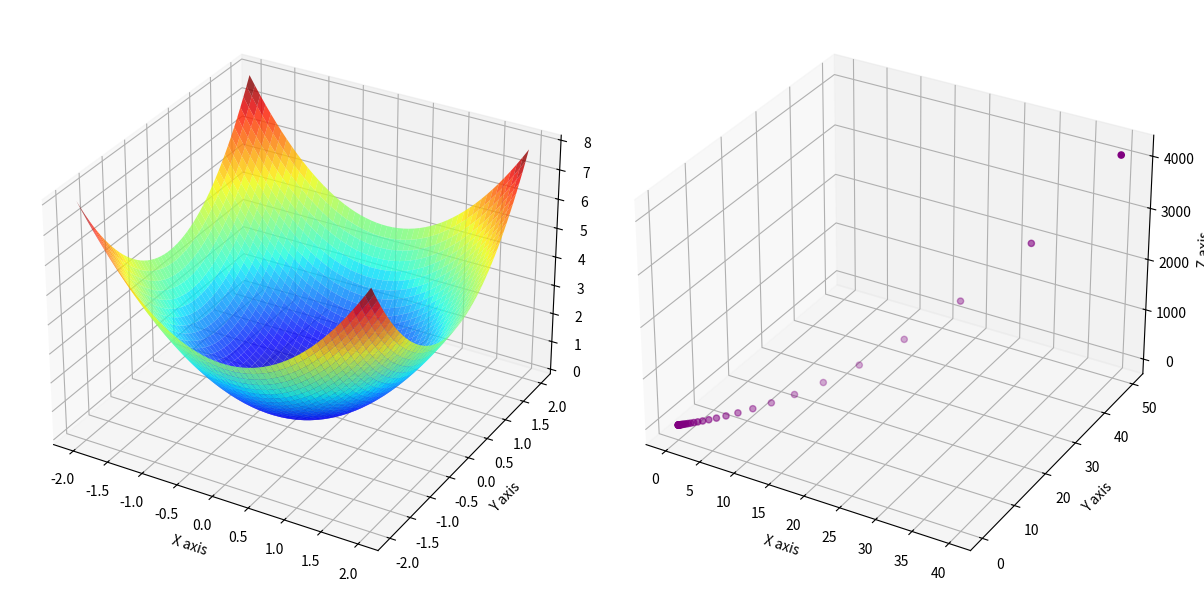

The script that saved this image:
import numpy as np
from sympy import symbols, diff
import matplotlib.pyplot as plt
from matplotlib import cm
from mpl_toolkits import mplot3d



iterations = 0      
vector=[40,50] #original "vector"
learning_rate = .1


x,y = symbols('x y', real = True)

z = x**2+y**2  # OUR FUNCTION


vector_a = diff(z, x) # calculates the partial in respect to x
vector_b = diff(z, y) # calculates the partial in respect to y


#are you looking at this, ive struck gold
def calc_gradient_x(x_a,y_a): #evaluate the x partial component of the gradient at x
    evaluated = vector_a.subs(x, x_a)
    evaluated_2 = evaluated.subs(y, y_a)
    return evaluated_2


def calc_gradient_y(x_a,y_a): #evaluates the y partial component of the gradient at x
  evaluated = vector_b.subs(x, x_a)
  evaluated_2 = evaluated.subs(y, y_a)
  return evaluated_2

def f(x_1, y_1):
    evaluated = z.subs(x, x_1)
    evaluated_2 = evaluated.subs(y, y_1)
    return evaluated_2
# gradient_descentio():


z_value = f(vector[0], vector[1])
  
historia_x = [(vector[0]),]
historia_y = [(vector[1]),]
historia_z = [z_value]
  
l = 3 #inputs
d = 51 # sets


z_value = f(vector[0], vector[1])


while iterations <50:#is the iterations 
  
    print ("Iteration", iterations)
    print("Starting Point:", vector)
    kangaroo = [vector[0], vector[1]]
    direction_x = calc_gradient_x(vector[0], vector[1]) #calculates x component of the gradient

    direction_y = calc_gradient_y(vector[0], vector[1]) #calculates y component of the gradient

    direction = [direction_x, direction_y] #stores the x and y component of the gradient in an array so we could then multiple this by the learning rate

    stepsize = [x_y * learning_rate for x_y in direction] #  caclulates the stepsize(gradient * learning rate)
  #vector = vector - learning_rate*gradient(vector) #I call on the gradient function
    vector = np.subtract(vector, stepsize) #subtracts current position with the step size this equals the new position after taking a step

    z_value = f(vector[0],vector[1])
    print(z_value)
#d2_array = [3][50]
    
    print("End Point: ", vector)
    print("")
    iterations = iterations + 1 #keeps count of the iteration counter

    historia_x.append(vector[0])
    historia_y.append(vector[1])
    historia_z.append(z_value)
  
    print()
    kangaroo_newpos = np.sum(np.subtract(kangaroo, vector))
    #print("Kangaroo", kangaroo_newpos)
    if kangaroo_newpos < 0.01:
      break
        #breaks optimization when you meet a level of precision
#smartyy
  

print("Final optimized inputs,", vector)

historia_x = np.array(historia_x)
historia_y = np.array(historia_y)
historia_z = np.array(historia_z)

#actually it works fine oops

#     THIS IS FOR THE GRAPH      ----------------------------------------

xBound = 2
yBound = 2
Y = np.arange(-xBound, xBound, .078)
X = np.arange(-yBound, yBound, .078) 
X, Y = np.meshgrid(X, Y)
Z= X**2 + Y**2

fig = plt.figure(figsize=(12, 7)) #figsize=(x, y) (in inches)
ax1 = fig.add_subplot(121, projection = '3d')#creates two plots

#fig, ax = plt.subplots(subplot_kw={"projection": "3d"})

surf = ax1.plot_surface(X,Y,Z, rstride=1, cstride=1, alpha=.8, linewidth=0, cmap=cm.jet,antialiased=True)
ax1.set_xlabel("X axis")
ax1.set_ylabel("Y axis")
ax1.set_zlabel("Z axis")


#color options: coolwarm, hot, jet, cool, hsv, spectral, plasma, spring, tab20, viridis

#plt.show()

#-------plots path of optimization--------

#fig = plt.figure()
#ax = fig.add_subplot(projection='3d')
ax2 = fig.add_subplot(122, projection = '3d')
#unicorn_barf = LinearSegmentedColormap= ("green", "red")

# ax.contour3D is used plot a contour graph


ax2.scatter(historia_x, historia_y,historia_z, c='purple')
ax2.set_xlabel("X axis")
ax2.set_ylabel("Y axis")
ax2.set_zlabel("Z axis")
#plt.scatter(testing_x, testing1, Z, c=z , alpha= 1)


plt.tight_layout()#adjusts space between subplots to avoid overlap

plt.show()
